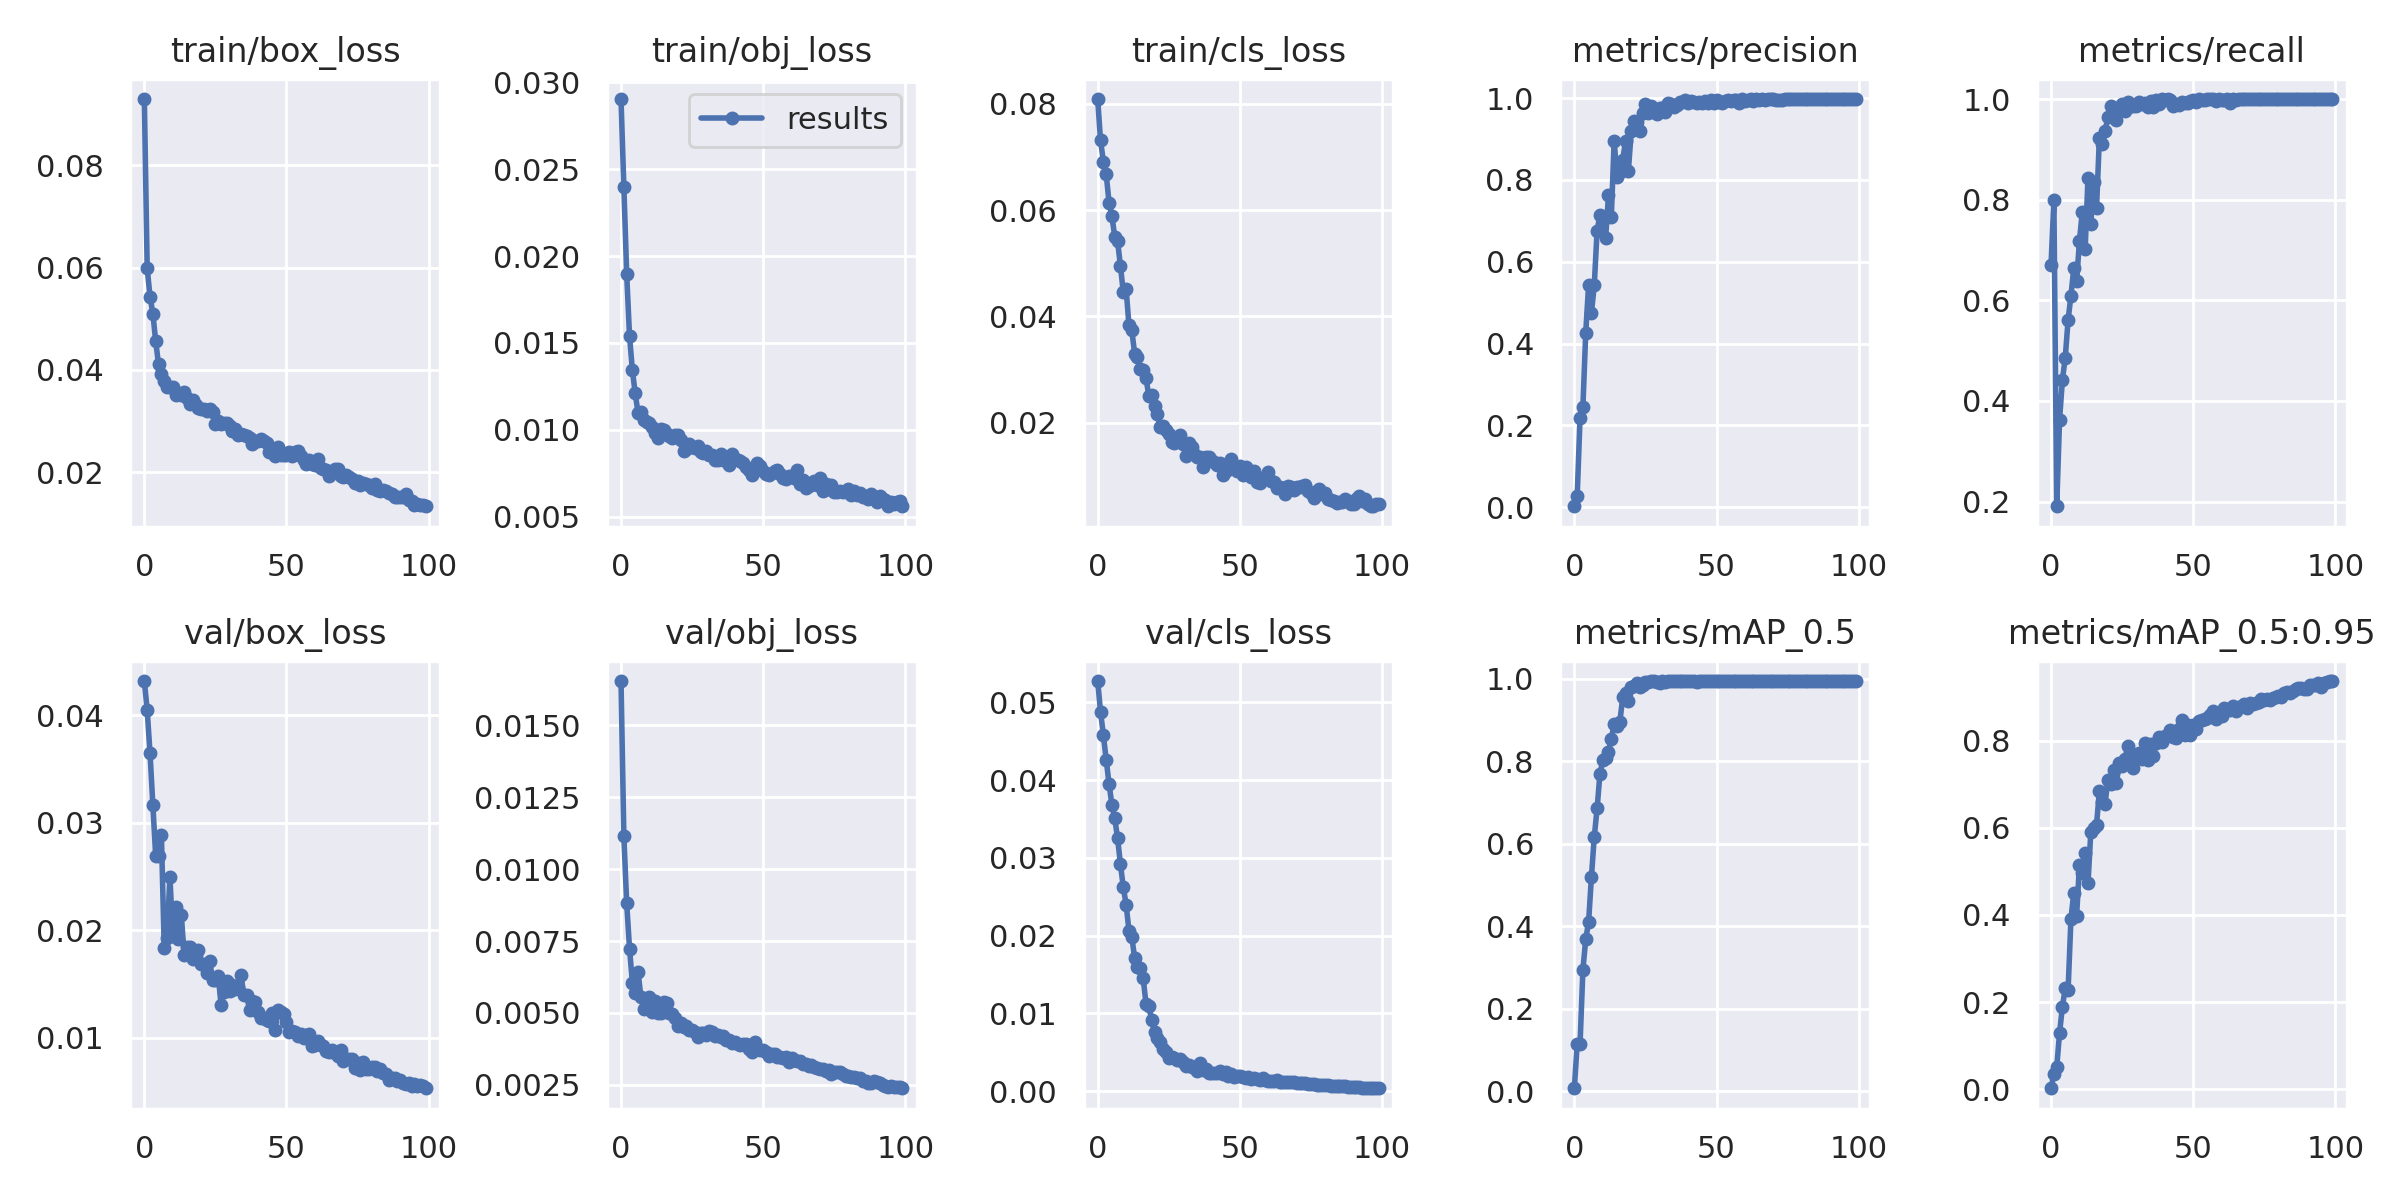

Source data for this figure (header and first rows):
epoch, train/box_loss, train/obj_loss, train/cls_loss, metrics/precision, metrics/recall, metrics/mAP_0.5, metrics/mAP_0.5:0.95, val/box_loss, val/obj_loss, val/cls_loss, x/lr0, x/lr1, x/lr2
0, 0.09297, 0.02904, 0.08092, 0.002446, 0.6704, 0.007331, 0.001874, 0.0432, 0.01654, 0.05276, 0.07068, 0.003258, 0.003258
1, 0.0599, 0.02398, 0.07313, 0.02741, 0.7986, 0.1158, 0.03402, 0.04052, 0.01114, 0.04881, 0.04062, 0.006526, 0.006526
2, 0.05435, 0.01895, 0.06915, 0.2193, 0.1907, 0.1144, 0.05044, 0.0365, 0.008806, 0.04579, 0.01048, 0.009728, 0.009728
3, 0.051, 0.0154, 0.06672, 0.2446, 0.363, 0.2939, 0.1289, 0.03166, 0.007233, 0.04261, 0.009703, 0.009703, 0.009703
4, 0.04555, 0.01342, 0.06143, 0.4264, 0.442, 0.3695, 0.1895, 0.02688, 0.006052, 0.03952, 0.009703, 0.009703, 0.009703
5, 0.04109, 0.0121, 0.05888, 0.5423, 0.486, 0.4098, 0.2316, 0.02696, 0.005689, 0.03682, 0.009604, 0.009604, 0.009604
6, 0.03912, 0.01096, 0.05501, 0.4748, 0.5607, 0.5198, 0.2273, 0.02885, 0.006422, 0.03508, 0.009505, 0.009505, 0.009505
7, 0.03776, 0.01101, 0.05411, 0.5426, 0.6091, 0.617, 0.391, 0.01839, 0.005549, 0.03254, 0.009406, 0.009406, 0.009406
8, 0.03675, 0.01055, 0.04953, 0.6763, 0.6637, 0.6859, 0.4513, 0.01934, 0.005147, 0.02921, 0.009307, 0.009307, 0.009307
9, 0.03674, 0.01047, 0.04454, 0.7135, 0.6374, 0.7701, 0.3988, 0.02502, 0.005428, 0.02624, 0.009208, 0.009208, 0.009208
10, 0.03672, 0.01038, 0.04515, 0.7016, 0.7188, 0.8026, 0.5147, 0.01945, 0.005544, 0.024, 0.009109, 0.009109, 0.009109
11, 0.03509, 0.01014, 0.03829, 0.6586, 0.7759, 0.8072, 0.4968, 0.02223, 0.005035, 0.02062, 0.00901, 0.00901, 0.00901
12, 0.03546, 0.009846, 0.03735, 0.7624, 0.7023, 0.8234, 0.5422, 0.0192, 0.005421, 0.01986, 0.008911, 0.008911, 0.008911
13, 0.03503, 0.009548, 0.03299, 0.7106, 0.8436, 0.8556, 0.4726, 0.02147, 0.005004, 0.01711, 0.008812, 0.008812, 0.008812
14, 0.03574, 0.01005, 0.03243, 0.8951, 0.7519, 0.8905, 0.5915, 0.01768, 0.005008, 0.01602, 0.008713, 0.008713, 0.008713
15, 0.03444, 0.009997, 0.03014, 0.8074, 0.8347, 0.8855, 0.6009, 0.01846, 0.005388, 0.01582, 0.008614, 0.008614, 0.008614
16, 0.03338, 0.00974, 0.02985, 0.8199, 0.7828, 0.8959, 0.6072, 0.01845, 0.005333, 0.01451, 0.008515, 0.008515, 0.008515
17, 0.03419, 0.009623, 0.02834, 0.8486, 0.922, 0.9551, 0.6838, 0.01737, 0.004987, 0.01122, 0.008416, 0.008416, 0.008416
18, 0.03322, 0.009534, 0.02496, 0.895, 0.9106, 0.9654, 0.6605, 0.01766, 0.004966, 0.0109, 0.008317, 0.008317, 0.008317
19, 0.03262, 0.009682, 0.02514, 0.8223, 0.936, 0.9458, 0.6558, 0.01821, 0.004828, 0.009141, 0.008218, 0.008218, 0.008218
20, 0.03233, 0.009684, 0.02308, 0.9185, 0.9639, 0.9812, 0.7101, 0.01688, 0.00453, 0.007659, 0.008119, 0.008119, 0.008119
21, 0.03239, 0.009416, 0.02158, 0.9446, 0.9867, 0.9839, 0.7021, 0.01685, 0.004649, 0.006785, 0.00802, 0.00802, 0.00802
22, 0.03194, 0.008798, 0.01908, 0.9406, 0.9712, 0.9891, 0.732, 0.01605, 0.004499, 0.006273, 0.007921, 0.007921, 0.007921
23, 0.03238, 0.008875, 0.01932, 0.9197, 0.9592, 0.9798, 0.7033, 0.01716, 0.004536, 0.0054, 0.007822, 0.007822, 0.007822
24, 0.03174, 0.009208, 0.01852, 0.9646, 0.983, 0.9846, 0.7492, 0.01538, 0.004411, 0.005028, 0.007723, 0.007723, 0.007723
25, 0.0295, 0.009037, 0.01777, 0.9852, 0.9904, 0.993, 0.7413, 0.01539, 0.004423, 0.00427, 0.007624, 0.007624, 0.007624
26, 0.03007, 0.008953, 0.01639, 0.9633, 0.9764, 0.993, 0.7593, 0.01573, 0.004348, 0.004403, 0.007525, 0.007525, 0.007525
27, 0.02939, 0.009054, 0.01612, 0.9812, 0.994, 0.9947, 0.7879, 0.01307, 0.004173, 0.004294, 0.007426, 0.007426, 0.007426
28, 0.02959, 0.008711, 0.01683, 0.9654, 0.9867, 0.994, 0.7678, 0.01431, 0.004299, 0.004017, 0.007327, 0.007327, 0.007327
29, 0.02958, 0.00868, 0.01762, 0.9607, 0.9855, 0.993, 0.7371, 0.01532, 0.004313, 0.004096, 0.007228, 0.007228, 0.007228
30, 0.02911, 0.008795, 0.01603, 0.975, 0.9864, 0.9909, 0.7687, 0.01432, 0.004246, 0.003779, 0.007129, 0.007129, 0.007129
31, 0.02809, 0.00858, 0.01369, 0.9748, 0.9942, 0.9946, 0.7728, 0.0149, 0.004359, 0.003175, 0.00703, 0.00703, 0.00703
32, 0.02851, 0.008566, 0.01607, 0.965, 0.9901, 0.9932, 0.7583, 0.0146, 0.004342, 0.003399, 0.006931, 0.006931, 0.006931
33, 0.02721, 0.008289, 0.01546, 0.9879, 0.9915, 0.9942, 0.7963, 0.01463, 0.004181, 0.003134, 0.006832, 0.006832, 0.006832
34, 0.02743, 0.008292, 0.01404, 0.9846, 0.9832, 0.9949, 0.7559, 0.01582, 0.004225, 0.003115, 0.006733, 0.006733, 0.006733
35, 0.02736, 0.00861, 0.01346, 0.9775, 0.9964, 0.9943, 0.7937, 0.01401, 0.004147, 0.002591, 0.006634, 0.006634, 0.006634
36, 0.02705, 0.008276, 0.01345, 0.9837, 0.9845, 0.9939, 0.7658, 0.01397, 0.004207, 0.003558, 0.006535, 0.006535, 0.006535
37, 0.02677, 0.008297, 0.01163, 0.9896, 0.9982, 0.995, 0.7953, 0.01263, 0.004058, 0.002755, 0.006436, 0.006436, 0.006436
38, 0.02553, 0.008, 0.01347, 0.9894, 0.9904, 0.9947, 0.8086, 0.01344, 0.004053, 0.002775, 0.006337, 0.006337, 0.006337
39, 0.02613, 0.008619, 0.01358, 0.9948, 0.9993, 0.995, 0.798, 0.01337, 0.003944, 0.002376, 0.006238, 0.006238, 0.006238
40, 0.02615, 0.008321, 0.01301, 0.9889, 0.9983, 0.995, 0.8117, 0.0124, 0.003985, 0.002314, 0.006139, 0.006139, 0.006139
41, 0.02648, 0.008261, 0.01253, 0.9941, 0.9999, 0.995, 0.8127, 0.01186, 0.00391, 0.002273, 0.00604, 0.00604, 0.00604
42, 0.02607, 0.008181, 0.01209, 0.9901, 0.9978, 0.995, 0.8245, 0.01182, 0.003883, 0.002316, 0.005941, 0.005941, 0.005941
43, 0.02577, 0.008096, 0.01235, 0.9871, 0.9865, 0.9938, 0.8092, 0.01165, 0.003931, 0.002531, 0.005842, 0.005842, 0.005842
44, 0.02402, 0.007834, 0.01012, 0.9916, 0.9899, 0.9946, 0.806, 0.01156, 0.003934, 0.002236, 0.005743, 0.005743, 0.005743
45, 0.02445, 0.0077, 0.01079, 0.987, 0.9874, 0.9949, 0.8265, 0.01232, 0.003755, 0.002488, 0.005644, 0.005644, 0.005644
46, 0.02307, 0.007427, 0.0113, 0.9935, 0.9949, 0.995, 0.8491, 0.01072, 0.003657, 0.001939, 0.005545, 0.005545, 0.005545
47, 0.02501, 0.00776, 0.01309, 0.9884, 0.9919, 0.9949, 0.8133, 0.01257, 0.003993, 0.002245, 0.005446, 0.005446, 0.005446
48, 0.0233, 0.008104, 0.01159, 0.9947, 0.9916, 0.995, 0.8364, 0.01238, 0.00374, 0.001867, 0.005347, 0.005347, 0.005347
49, 0.02334, 0.007893, 0.01085, 0.9881, 0.997, 0.995, 0.8137, 0.01223, 0.003697, 0.001916, 0.005248, 0.005248, 0.005248
50, 0.02343, 0.007638, 0.01175, 0.9943, 0.9975, 0.995, 0.8363, 0.01152, 0.003711, 0.001882, 0.005149, 0.005149, 0.005149
51, 0.0239, 0.007441, 0.01012, 0.9914, 0.994, 0.995, 0.8277, 0.01055, 0.003642, 0.001825, 0.00505, 0.00505, 0.00505
52, 0.02315, 0.007374, 0.01157, 0.9892, 0.9992, 0.995, 0.8459, 0.01065, 0.003516, 0.001626, 0.004951, 0.004951, 0.004951
53, 0.02391, 0.007519, 0.01046, 0.9922, 0.9984, 0.9949, 0.8477, 0.01054, 0.00356, 0.001792, 0.004852, 0.004852, 0.004852
54, 0.02422, 0.007607, 0.009764, 0.9959, 0.9988, 0.995, 0.8508, 0.01014, 0.003559, 0.001604, 0.004753, 0.004753, 0.004753
55, 0.0231, 0.007663, 0.0108, 0.9924, 1, 0.995, 0.8521, 0.01033, 0.003466, 0.001644, 0.004654, 0.004654, 0.004654
56, 0.02244, 0.00748, 0.008772, 0.9956, 0.9998, 0.995, 0.8597, 0.01002, 0.003452, 0.001543, 0.004555, 0.004555, 0.004555
57, 0.02161, 0.007207, 0.008525, 0.9958, 1, 0.995, 0.8684, 0.01025, 0.003439, 0.001441, 0.004456, 0.004456, 0.004456
58, 0.02233, 0.00719, 0.009575, 0.989, 0.9966, 0.995, 0.8498, 0.01041, 0.003456, 0.001618, 0.004357, 0.004357, 0.004357
59, 0.02156, 0.007323, 0.009766, 0.9969, 1, 0.995, 0.8609, 0.009293, 0.003307, 0.001433, 0.004258, 0.004258, 0.004258
... 40 more rows
